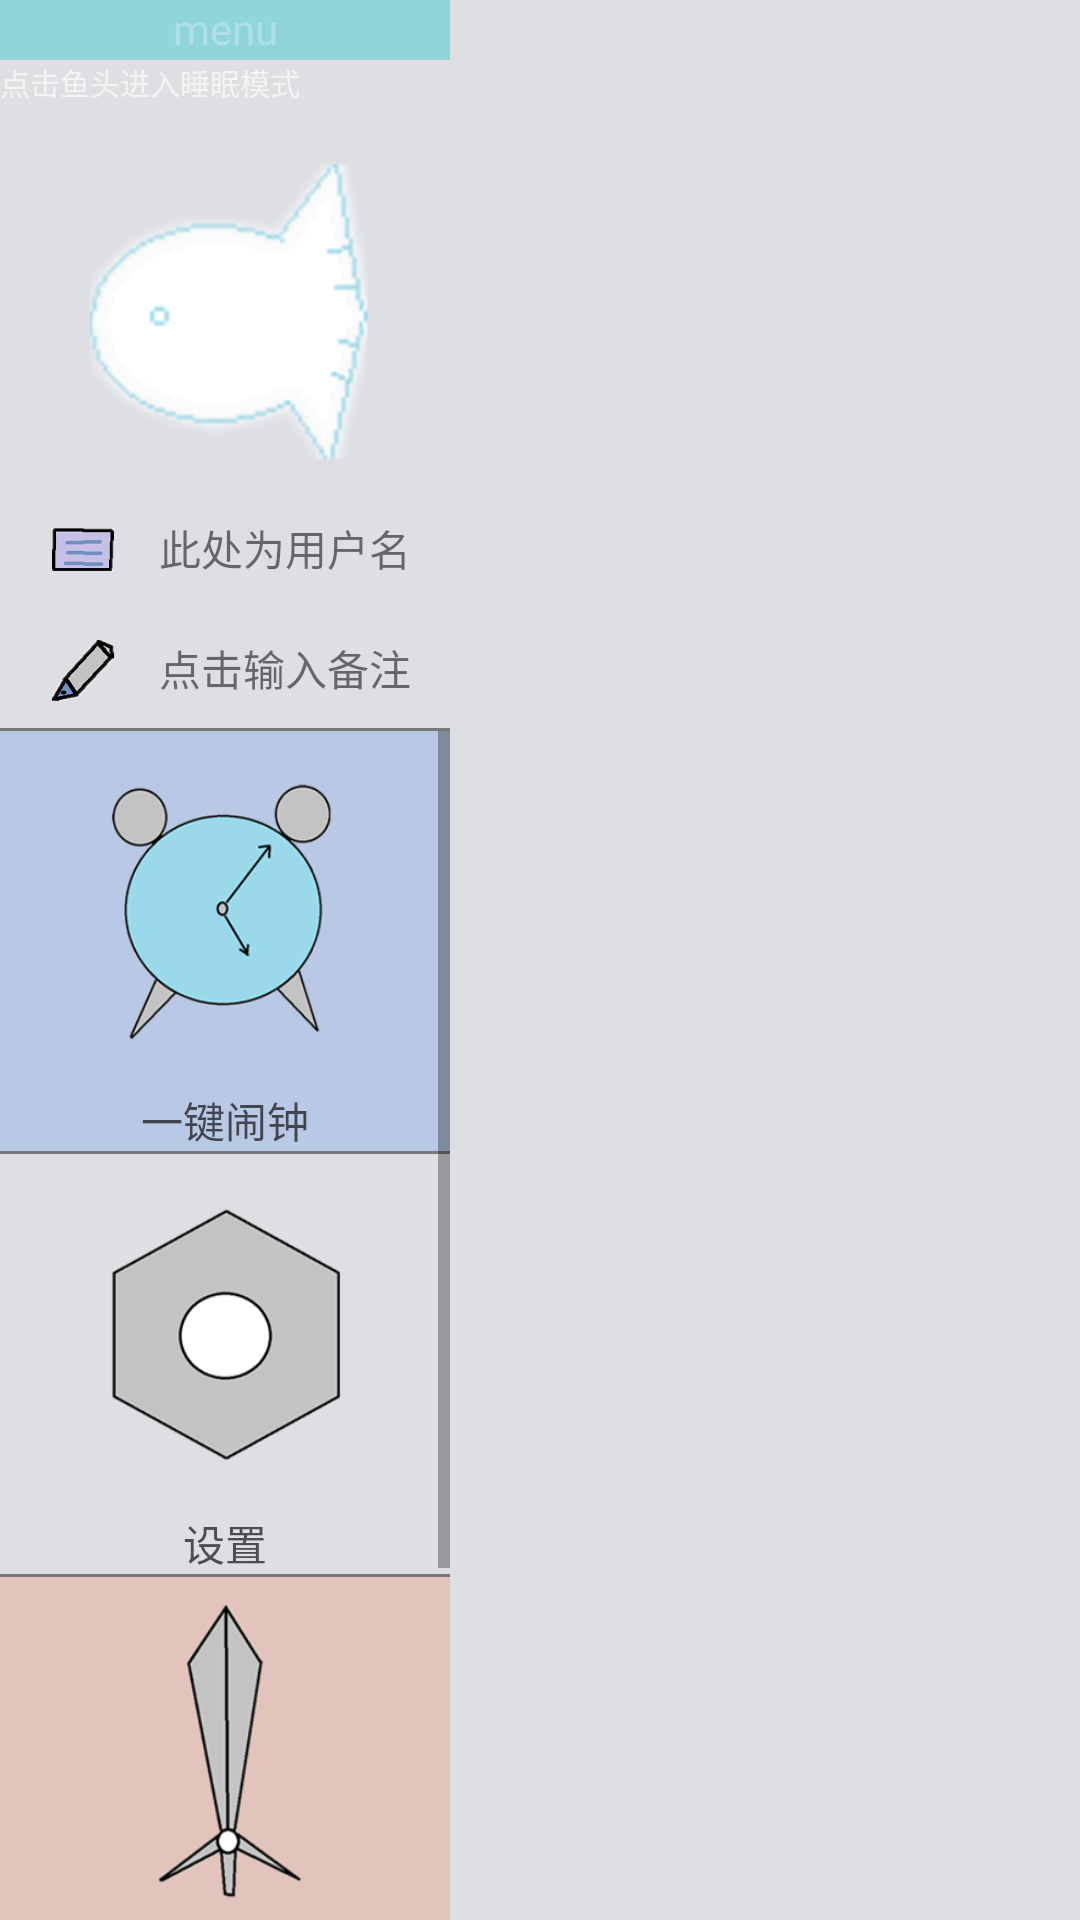

Here is an Android app screen rendered from its layout file. Give the layout XML and the strings, colors and styles it references.
<!-- AndroidManifest.xml: fallback theme Theme.MaterialComponents.DayNight.NoActionBar -->
<!-- res/layout/slidingmenu.xml -->
<?xml version="1.0" encoding="utf-8"?>
<LinearLayout xmlns:android="http://schemas.android.com/apk/res/android"
    android:orientation="vertical" android:layout_width="match_parent"
    android:layout_height="match_parent"
    android:background="#45818993"
    >

    <LinearLayout
        android:layout_width="150dp"
        android:layout_height="match_parent"
        android:orientation="vertical">
        <LinearLayout
            android:layout_width="match_parent"
            android:layout_height="20dp"
            android:background="#7f43caca">
            <TextView
                android:layout_width="match_parent"
                android:layout_height="wrap_content"
                android:text="menu"
                android:textColor="@color/blue"
                android:gravity="center"/>
        </LinearLayout>
        <TextView
            android:layout_width="wrap_content"
            android:layout_height="wrap_content"
            android:text="点击鱼头进入睡眠模式"
            android:textSize="10dp"
            android:textColor="#f5f2f2"/>
        <ImageView
            android:layout_width="100dp"
            android:layout_height="100dp"
            android:id="@+id/fish"
            android:layout_marginTop="20dp"
            android:layout_gravity="center"
            android:src="@drawable/clickmola"/>
        <LinearLayout
            android:layout_width="match_parent"
            android:layout_height="40dp"
            android:orientation="horizontal"
            android:id="@+id/userName"
            android:layout_marginTop="8dp"
            android:background="@drawable/sliding_text_bg"
            >
            <ImageView
                android:layout_width="35dp"
                android:layout_height="match_parent"
                android:layout_marginTop="10dp"
                android:layout_marginLeft="10dp"
                android:layout_marginBottom="8dp"
                android:src="@drawable/book_1"
                android:layout_gravity="bottom"
                 />
            <TextView
                android:layout_width="match_parent"
                android:layout_height="match_parent"
                android:layout_marginRight="5dp"
                android:id="@+id/userNameText"
                android:gravity="center"
                android:text="此处为用户名"/>
        </LinearLayout>
        <LinearLayout
            android:layout_width="match_parent"
            android:layout_height="40dp"
            android:orientation="horizontal"
            android:id="@+id/beiZhu"
            android:background="@drawable/sliding_text_bg"
            >
            <ImageView
                android:layout_width="35dp"
                android:layout_height="match_parent"
                android:layout_marginTop="10dp"
                android:layout_marginLeft="10dp"
                android:layout_marginBottom="8dp"
                android:src="@drawable/pen_1"
                android:layout_gravity="bottom"
                />
            <TextView
                android:layout_width="match_parent"
                android:layout_height="match_parent"
                android:layout_marginRight="5dp"
                android:gravity="center"
                android:id="@+id/beiZhuText"
                android:text="点击输入备注"/>
        </LinearLayout>
        <TextView
            android:layout_width="match_parent"
            android:layout_height="1dp"
            android:background="#88201e1e"
            />
        <ScrollView
            android:layout_width="match_parent"
            android:layout_height="match_parent">
            <LinearLayout
                android:layout_width="match_parent"
                android:layout_height="300dp"
                android:orientation="vertical">
                <LinearLayout
                    android:layout_width="match_parent"
                    android:layout_height="140dp"
                    android:id="@+id/quickAlarm"
                    android:layout_weight="1"
                    android:background="@drawable/sliding_alarming_bg"
                    android:orientation="vertical">
                    <ImageView
                        android:layout_width="match_parent"
                        android:layout_height="wrap_content"
                        android:layout_weight="1"
                        android:id="@+id/quickAlarmImage"
                        android:src="@drawable/alarm_1"
                        />
                    <TextView
                        android:layout_width="wrap_content"
                        android:layout_height="wrap_content"
                        android:text="一键闹钟"
                        android:textColor="@color/textcolor"
                        android:layout_gravity="center"/>
                </LinearLayout>
                <TextView
                    android:layout_width="match_parent"
                    android:layout_height="1dp"
                    android:background="#88201e1e"
                    />
                <LinearLayout
                    android:layout_width="match_parent"
                    android:layout_height="140dp"
                    android:id="@+id/settingField"
                    android:layout_weight="1"
                    android:background="@drawable/sliding_setting_bg"
                    android:orientation="vertical">
                    <ImageView
                        android:layout_width="match_parent"
                        android:layout_height="wrap_content"
                        android:id="@+id/setting"
                        android:layout_weight="1"
                        android:src="@drawable/setting2_2"
                        />
                    <TextView
                        android:layout_width="wrap_content"
                        android:layout_height="wrap_content"
                        android:text="设置"
                        android:textColor="@color/textcolor"
                        android:layout_gravity="center"/>
                </LinearLayout>
                <TextView
                    android:layout_width="match_parent"
                    android:layout_height="1dp"
                    android:background="#88201e1e"
                    />
                <LinearLayout
                    android:layout_width="match_parent"
                    android:layout_height="140dp"
                    android:background="@drawable/sliding_attack_bg"
                    android:orientation="vertical"
                    android:id="@+id/attackField"
                    android:layout_weight="1">
                    <ImageView
                        android:layout_width="match_parent"
                        android:layout_height="wrap_content"
                        android:layout_weight="1"
                        android:id="@+id/attack"
                        android:src="@drawable/attack2_1"
                        />
                    <TextView
                        android:layout_width="wrap_content"
                        android:layout_height="wrap_content"
                        android:text="闹钟攻击"
                        android:textColor="@color/textcolor"
                        android:layout_gravity="center"/>
                </LinearLayout>
                <TextView
                    android:layout_width="match_parent"
                    android:layout_height="1dp"
                    android:background="#88201e1e"
                    />
                <LinearLayout
                    android:layout_width="match_parent"
                    android:layout_height="140dp"
                    android:orientation="vertical"
                    android:id="@+id/chatField"
                    android:layout_weight="1"
                    android:background="@drawable/sliding_text_bg">

                    <ImageView
                        android:layout_width="match_parent"
                        android:layout_height="match_parent"
                        android:src="@drawable/chat2_1"
                        android:layout_weight="1"
                        android:id="@+id/chat" />

                    <TextView
                        android:layout_width="wrap_content"
                        android:layout_height="wrap_content"
                        android:text="翻车鱼机器人"
                        android:textColor="@color/textcolor"
                        android:layout_gravity="center"/>
                </LinearLayout>
            </LinearLayout>
        </ScrollView>
    </LinearLayout>
</LinearLayout>
<!-- resources referenced by this layout -->
<resources>
  <color name="blue">#aee0ea</color>
  <color name="textcolor">#ae0a070a</color>
  <!-- drawable alarm_1: png bitmap (drawable, 24045 bytes) -->
  <!-- drawable attack2_1: png bitmap (drawable, 14807 bytes) -->
  <!-- drawable book_1: png bitmap (drawable, 9138 bytes) -->
  <!-- drawable chat2_1: png bitmap (drawable, 7676 bytes) -->
  <!-- drawable clickmola: png bitmap (drawable, 31225 bytes) -->
  <!-- drawable pen_1: png bitmap (drawable, 29488 bytes) -->
  <!-- drawable setting2_2: png bitmap (drawable, 13863 bytes) -->
  <!-- drawable sliding_alarming_bg (drawable) -->
  <?xml version="1.0" encoding="utf-8"?>
  <ripple xmlns:android="http://schemas.android.com/apk/res/android"
  android:color="#000000">
      <item android:drawable="@drawable/sliding_alarming_drawable"/>
  </ripple>
  <!-- drawable sliding_attack_bg (drawable) -->
  <?xml version="1.0" encoding="utf-8"?>
  <ripple xmlns:android="http://schemas.android.com/apk/res/android"
      android:color="#000000">
      <item android:drawable="@drawable/sliding_attack_drawable"/>
  </ripple>
  <!-- drawable sliding_text_bg (drawable) -->
  <?xml version="1.0" encoding="utf-8"?>
  <ripple xmlns:android="http://schemas.android.com/apk/res/android"
      android:color="#000000">
      <item android:drawable="@drawable/sliding_text_drawable"/>
  </ripple>
  <!-- drawable sliding_alarming_drawable (drawable) -->
  <?xml version="1.0" encoding="utf-8"?>
  <shape xmlns:android="http://schemas.android.com/apk/res/android">
      <solid android:color="#4f6996EA" />
  </shape>
  <!-- drawable sliding_attack_drawable (drawable) -->
  <?xml version="1.0" encoding="utf-8"?>
  <shape xmlns:android="http://schemas.android.com/apk/res/android">
      <solid android:color="#4fef8769" />
  </shape>
</resources>
